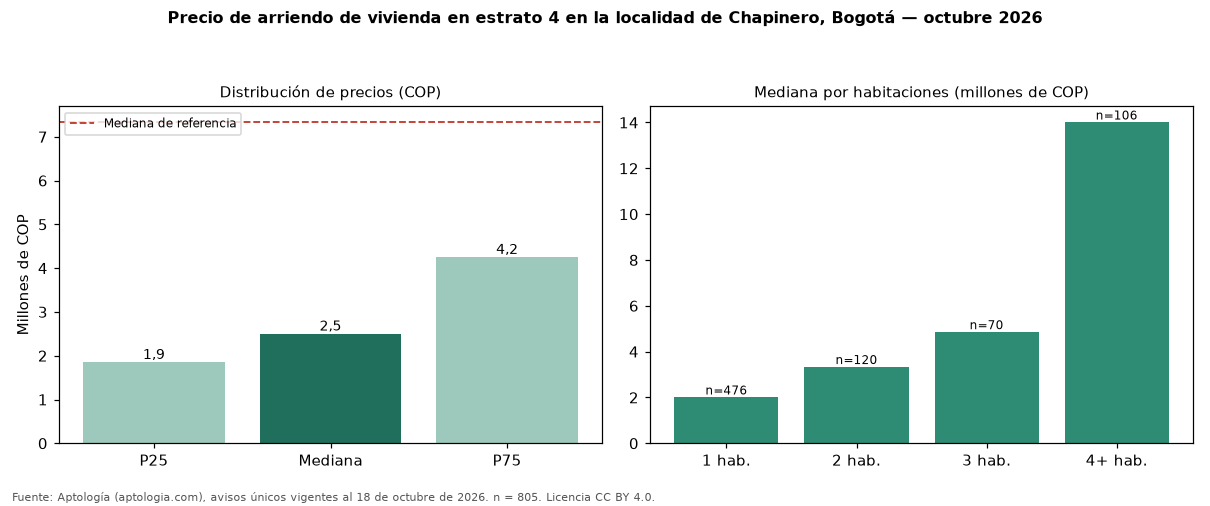

Source data for this figure (header and first rows):
seccion, metrica, valor_cop, n
precio, p25, 1850000, 805
precio, mediana, 2500000, 805
precio, p75, 4250000, 805
cop_por_m2, p25, 42228, 805
cop_por_m2, mediana, 53125, 805
cop_por_m2, p75, 66667, 805
area, area_mediana_m2, 46.0, 805
habitaciones, 1, 2000000, 476
habitaciones, 2, 3329224, 120
habitaciones, 3, 4850000, 70
habitaciones, 4+, 14000000, 106
administracion, mediana, 439000, 318
estrato, moda, 4, 
parqueadero, porcentaje_con_parqueadero, 52.9, 805
referencia, mediana_referencia, 7327000, 4034
referencia, mediana_cop_por_m2_referencia, 62813, 4034
